Run: headless pygame with SDL's dummy video driver; simulated clock (each Clock.tick advances the game by its frame time, no real sleeping); random seed 0; keys injected as events and as key.get_pressed() state; mouse plan: one left click at the window centre at the start of phase 2, then a move to the lower-right quarter at the start of phase 3.
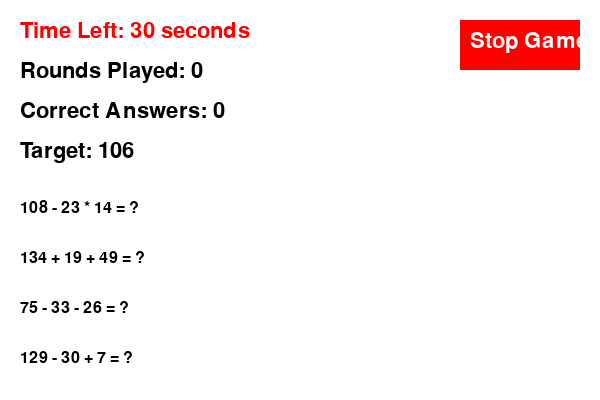
Frame 1 of 4 · flips 1–60 · no input
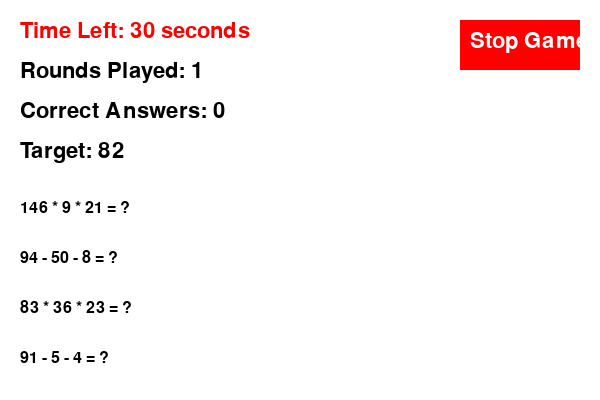
Frame 2 of 4 · flips 61–180 · clicked the window centre · tapped SPACE, RETURN · held RIGHT (→), D
Frame 3 of 4 · flips 181–300 · moved the mouse to the lower-right quarter · held DOWN (↓), S · screen unchanged from frame 2, image omitted
Frame 4 of 4 · flips 301–420 · held LEFT (←), A, UP (↑), W · screen unchanged from frame 3, image omitted

The pygame program that drew these frames:

import pygame
import random

# Initialize Pygame
pygame.init()

# Set up display
WIDTH, HEIGHT = 600, 400
screen = pygame.display.set_mode((WIDTH, HEIGHT))
pygame.display.set_caption("Target Number Game")

# Colors
WHITE = (255, 255, 255)
BLACK = (0, 0, 0)
GREEN = (0, 255, 0)
RED = (255, 0, 0)
GRAY = (200, 200, 200)

# Fonts
font = pygame.font.SysFont('Arial', 32)
small_font = pygame.font.SysFont('Arial', 24)

# Game variables
total_rounds = 0
correct_answers = 0
target_number = random.randint(80, 120)
choices = []
win_message = ""
selected_choice = None
game_over = False

# Timer variables
round_time_limit = 30000  # 30 seconds in milliseconds
start_time = pygame.time.get_ticks()
time_left = round_time_limit

# Function to evaluate an arithmetic expression from a string
def evaluate_expression(expression):
    try:
        return eval(expression)
    except:
        return None

# Function to generate four multiple-choice options
def generate_choices(target):
    # List of random incorrect choices
    incorrect_choices = []
    while len(incorrect_choices) < 3:
        expr = f"{random.randint(70, 150)} {random.choice(['+', '-', '*'])} {random.randint(1, 50)} {random.choice(['+', '-', '*'])} {random.randint(1, 50)}"
        result = evaluate_expression(expr)
        if result != target and result not in incorrect_choices:  # Ensure unique and incorrect answers
            incorrect_choices.append((expr, result))
    
    # Insert the correct choice randomly
    correct_expr = f"{random.randint(70, 150)} {random.choice(['+', '-', '*'])} {random.randint(1, 50)} {random.choice(['+', '-', '*'])} {random.randint(1, 50)}"
    while evaluate_expression(correct_expr) != target:
        correct_expr = f"{random.randint(70, 150)} {random.choice(['+', '-', '*'])} {random.randint(1, 50)} {random.choice(['+', '-', '*'])} {random.randint(1, 50)}"
    
    choices_list = incorrect_choices + [(correct_expr, target)]
    random.shuffle(choices_list)
    
    return choices_list

# Function to check if the mouse click is on a choice
def check_choice_click(pos):
    for i, choice in enumerate(choices):
        x, y = 20, 200 + i * 50
        if x <= pos[0] <= x + 500 and y <= pos[1] <= y + 40:
            return i
    return None

# Function to reset for the next round
def reset_round():
    global target_number, choices, win_message, selected_choice, start_time, time_left
    target_number = random.randint(80, 120)
    choices = generate_choices(target_number)
    win_message = ""
    selected_choice = None
    start_time = pygame.time.get_ticks()
    time_left = round_time_limit

# Function to draw the stop game button
def draw_stop_game_button():
    button_text = font.render("Stop Game", True, WHITE)
    button_rect = pygame.Rect(WIDTH - 140, 20, 120, 50)
    pygame.draw.rect(screen, RED, button_rect)
    screen.blit(button_text, (WIDTH - 130, 30))
    return button_rect

# Main game loop
running = True
reset_round()

while running:
    screen.fill(WHITE)

    # Calculate the time left for the current round
    elapsed_time = pygame.time.get_ticks() - start_time
    time_left = round_time_limit - elapsed_time

    # If time runs out, automatically move to the next round
    if time_left <= 0:
        total_rounds += 1
        win_message = "Time's up! Moving to the next round."
        reset_round()

    # Draw target number and round information
    round_text = font.render(f'Rounds Played: {total_rounds}', True, BLACK)
    correct_text = font.render(f'Correct Answers: {correct_answers}', True, BLACK)
    screen.blit(round_text, (20, 60))
    screen.blit(correct_text, (20, 100))

    target_text = font.render(f'Target: {target_number}', True, BLACK)
    screen.blit(target_text, (20, 140))

    # Draw the multiple-choice options
    for i, (expr, result) in enumerate(choices):
        color = GRAY if selected_choice == i else BLACK
        choice_text = small_font.render(f'{expr} = ?', True, color)
        screen.blit(choice_text, (20, 200 + i * 50))

    # Display win message
    if win_message:
        win_text = font.render(win_message, True, BLACK)
        screen.blit(win_text, (20, 300))

    # Draw the stop game button
    stop_game_button_rect = draw_stop_game_button()

    # Draw the timer
    timer_text = font.render(f'Time Left: {time_left // 1000} seconds', True, RED)
    screen.blit(timer_text, (20, 20))

    # Event handling
    for event in pygame.event.get():
        if event.type == pygame.QUIT:
            running = False
        
        # Mouse click handling
        if event.type == pygame.MOUSEBUTTONDOWN and event.button == 1:  # Left click
            pos = pygame.mouse.get_pos()

            # Check if the stop game button is clicked
            if stop_game_button_rect.collidepoint(pos):
                win_message = f'Game over! You won {correct_answers} out of {total_rounds} rounds.'
                running = False  # End the game

            # Check if the player clicked a choice
            selected_choice = check_choice_click(pos)
            if selected_choice is not None:
                expr, result = choices[selected_choice]
                if result == target_number:
                    win_message = "Correct!"
                    correct_answers += 1
                else:
                    win_message = "Incorrect!"
                total_rounds += 1
                reset_round()

    pygame.display.update()

# Quit Pygame
pygame.quit()
